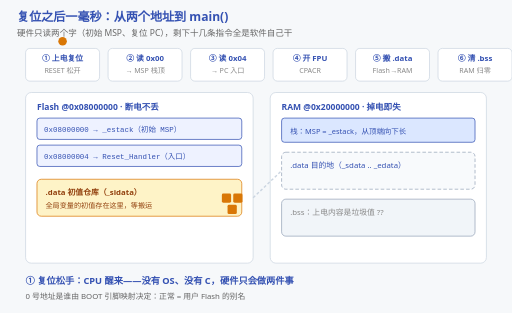
t = 0.00 s
t = 1.76 s: frame unchanged from t = 0.00 s, image omitted
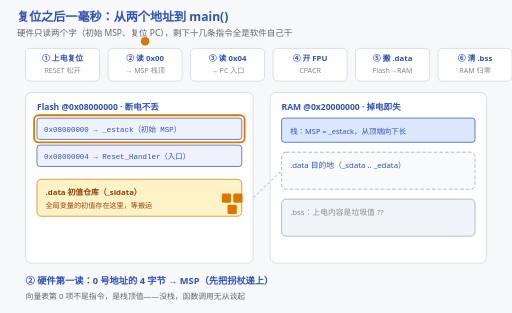
t = 3.51 s
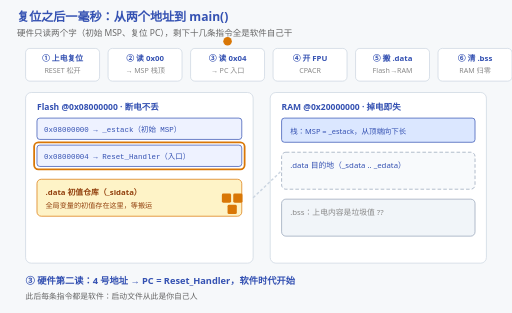
t = 5.27 s
t = 6.44 s: frame unchanged from t = 5.27 s, image omitted
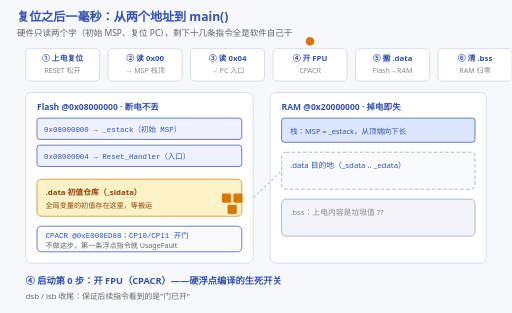
t = 8.19 s

The animated SVG that drew these frames (rendered in a browser with its animation timeline set to each time). Animation: 26 SMIL elements (animate=23,animateTransform=3); frames cover the first 8.19 s, repeats indefinitely.

<svg xmlns="http://www.w3.org/2000/svg" viewBox="0 0 720 440" font-family="'Segoe UI','Microsoft YaHei',sans-serif">
  <rect width="720" height="440" fill="#f6f8fa"/>
  <text x="24" y="30" font-size="17" font-weight="bold" fill="#3451b2">复位之后一毫秒：从两个地址到 main()</text>
  <text x="24" y="50" font-size="12" fill="#666">硬件只读两个字（初始 MSP、复位 PC），剩下十几条指令全是软件自己干</text>

  <!-- ===== 工序条：六站 ===== -->
  <g font-size="11" text-anchor="middle">
    <g fill="#ffffff" stroke="#cbd5e1">
      <rect x="36" y="68" width="104" height="46" rx="6"/><rect x="152" y="68" width="104" height="46" rx="6"/>
      <rect x="268" y="68" width="104" height="46" rx="6"/><rect x="384" y="68" width="104" height="46" rx="6"/>
      <rect x="500" y="68" width="104" height="46" rx="6"/><rect x="616" y="68" width="104" height="46" rx="6"/>
    </g>
    <g fill="#3451b2" font-weight="bold">
      <text x="88" y="86">① 上电复位</text><text x="204" y="86">② 读 0x00</text>
      <text x="320" y="86">③ 读 0x04</text><text x="436" y="86">④ 开 FPU</text>
      <text x="552" y="86">⑤ 搬 .data</text><text x="668" y="86">⑥ 清 .bss</text>
    </g>
    <g fill="#888" font-size="10">
      <text x="88" y="103">RESET 松开</text><text x="204" y="103">→ MSP 栈顶</text>
      <text x="320" y="103">→ PC 入口</text><text x="436" y="103">CPACR</text>
      <text x="552" y="103">Flash→RAM</text><text x="668" y="103">RAM 归零</text>
    </g>
  </g>

  <!-- 进度游标 -->
  <g transform="translate(88,58)">
    <animateTransform attributeName="transform" type="translate" calcMode="discrete"
      values="88 58;204 58;320 58;436 58;552 58;668 58;668 58;668 58" keyTimes="0;0.13;0.26;0.39;0.52;0.65;0.78;1" dur="18s" repeatCount="indefinite"/>
    <circle r="6" fill="#d97706"/>
  </g>

  <!-- ===== Flash 面板 ===== -->
  <rect x="36" y="130" width="320" height="240" fill="#ffffff" stroke="#cbd5e1" rx="8"/>
  <text x="52" y="154" font-size="12" font-weight="bold" fill="#3451b2">Flash @0x08000000 · 断电不丢</text>

  <rect x="52" y="166" width="288" height="30" fill="#eef2ff" stroke="#3451b2" rx="4"/>
  <text x="62" y="186" font-size="10.5" fill="#3451b2" font-family="Consolas,monospace">0x08000000 → _estack（初始 MSP）</text>
  <rect x="52" y="204" width="288" height="30" fill="#eef2ff" stroke="#3451b2" rx="4"/>
  <text x="62" y="224" font-size="10.5" fill="#3451b2" font-family="Consolas,monospace">0x08000004 → Reset_Handler（入口）</text>

  <!-- 两读高亮框 -->
  <rect x="48" y="162" width="296" height="38" fill="none" stroke="#d97706" stroke-width="2.5" rx="6" opacity="0">
    <animate attributeName="opacity" calcMode="discrete" values="0;1;1;0;0;0;0;0" keyTimes="0;0.13;0.26;0.39;0.52;0.65;0.78;1" dur="18s" repeatCount="indefinite"/>
    <animateTransform attributeName="transform" type="translate" calcMode="discrete"
      values="0 0;0 0;0 38;0 38;0 38;0 38;0 38;0 38" keyTimes="0;0.13;0.26;0.39;0.52;0.65;0.78;1" dur="18s" repeatCount="indefinite"/>
  </rect>

  <rect x="52" y="252" width="288" height="52" fill="#fef3c7" stroke="#d97706" rx="6"/>
  <text x="64" y="274" font-size="11" font-weight="bold" fill="#92400e">.data 初值仓库（_sidata）</text>
  <text x="64" y="292" font-size="10" fill="#92400e">全局变量的初值存在这里，等搬运</text>

  <g opacity="0">
    <animate attributeName="opacity" calcMode="discrete" values="0;0;0;1;1;1;1;1" keyTimes="0;0.13;0.26;0.39;0.52;0.65;0.78;1" dur="18s" repeatCount="indefinite"/>
    <rect x="52" y="318" width="288" height="36" fill="#f8fafc" stroke="#3451b2" rx="6"/>
    <text x="64" y="334" font-size="10.5" fill="#3451b2" font-family="Consolas,monospace">CPACR @0xE000ED88：CP10/CP11 开门</text>
    <text x="64" y="348" font-size="10" fill="#666">不做这步，第一条浮点指令就 UsageFault</text>
  </g>

  <!-- ===== RAM 面板 ===== -->
  <rect x="380" y="130" width="304" height="240" fill="#ffffff" stroke="#cbd5e1" rx="8"/>
  <text x="396" y="154" font-size="12" font-weight="bold" fill="#3451b2">RAM @0x20000000 · 掉电即失</text>

  <rect x="396" y="166" width="272" height="34" fill="#dbe7ff" stroke="#3451b2" rx="4"/>
  <text x="408" y="188" font-size="10.5" fill="#3451b2">栈：MSP = _estack，从顶端向下长</text>

  <rect x="396" y="214" width="272" height="52" fill="#f8fafc" stroke="#94a3b8" stroke-dasharray="5 3" rx="6">
    <animate attributeName="fill" calcMode="discrete" values="#f8fafc;#dcfce7;#dcfce7" keyTimes="0;0.65;1" dur="18s" repeatCount="indefinite"/>
    <animate attributeName="stroke" calcMode="discrete" values="#94a3b8;#3eaf7c;#3eaf7c" keyTimes="0;0.65;1" dur="18s" repeatCount="indefinite"/>
  </rect>
  <text x="408" y="236" font-size="11" fill="#3451b2">.data 目的地（_sdata .. _edata）</text>
  <g opacity="0">
    <animate attributeName="opacity" calcMode="discrete" values="0;1;1" keyTimes="0;0.65;1" dur="18s" repeatCount="indefinite"/>
    <text x="408" y="254" font-size="10" fill="#166534">搬完：初值生效，C 的承诺兑现</text>
  </g>

  <rect x="396" y="280" width="272" height="52" fill="#f1f5f9" stroke="#94a3b8" rx="6">
    <animate attributeName="fill" calcMode="discrete" values="#f1f5f9;#dcfce7;#dcfce7" keyTimes="0;0.78;1" dur="18s" repeatCount="indefinite"/>
  </rect>
  <g opacity="1">
    <animate attributeName="opacity" calcMode="discrete" values="1;0;0" keyTimes="0;0.78;1" dur="18s" repeatCount="indefinite"/>
    <text x="408" y="302" font-size="11" fill="#888">.bss：上电内容是垃圾值 ??</text>
  </g>
  <g opacity="0">
    <animate attributeName="opacity" calcMode="discrete" values="0;1;1" keyTimes="0;0.78;1" dur="18s" repeatCount="indefinite"/>
    <text x="408" y="302" font-size="11" fill="#166534">.bss 全部归 0（_sbss .. _ebss）</text>
    <text x="408" y="320" font-size="10" fill="#166534">不占 Flash——初值全是 0，现场清</text>
  </g>

  <!-- 搬运小方块 -->
  <path d="M356,278 L396,240" stroke="#cbd5e1" stroke-width="2" stroke-dasharray="4 3" fill="none">
    <animate attributeName="stroke" calcMode="discrete" values="#cbd5e1;#3eaf7c;#3eaf7c" keyTimes="0;0.52;1" dur="18s" repeatCount="indefinite"/>
  </path>
  <g fill="#d97706" transform="translate(0,0)">
    <animateTransform attributeName="transform" type="translate" calcMode="discrete"
      values="0 0;0 0;0 0;0 0;0 0;52 -40;52 -40;52 -40" keyTimes="0;0.13;0.26;0.39;0.52;0.65;0.78;1" dur="18s" repeatCount="indefinite"/>
    <rect x="312" y="272" width="13" height="13" rx="2"/>
    <rect x="328" y="272" width="13" height="13" rx="2"/>
    <rect x="320" y="288" width="13" height="13" rx="2"/>
  </g>

  <!-- ===== 阶段字幕 ===== -->
  <g font-size="13" font-weight="bold" fill="#3451b2">
    <g opacity="1"><animate attributeName="opacity" calcMode="discrete" values="1;0;0;0;0;0;0;0" keyTimes="0;0.13;0.26;0.39;0.52;0.65;0.78;1" dur="18s" repeatCount="indefinite"/>
      <text x="36" y="400">① 复位松手：CPU 醒来——没有 OS、没有 C，硬件只会做两件事</text></g>
    <g opacity="0"><animate attributeName="opacity" calcMode="discrete" values="0;1;0;0;0;0;0;0" keyTimes="0;0.13;0.26;0.39;0.52;0.65;0.78;1" dur="18s" repeatCount="indefinite"/>
      <text x="36" y="400">② 硬件第一读：0 号地址的 4 字节 → MSP（先把拐杖递上）</text></g>
    <g opacity="0"><animate attributeName="opacity" calcMode="discrete" values="0;0;1;0;0;0;0;0" keyTimes="0;0.13;0.26;0.39;0.52;0.65;0.78;1" dur="18s" repeatCount="indefinite"/>
      <text x="36" y="400">③ 硬件第二读：4 号地址 → PC = Reset_Handler，软件时代开始</text></g>
    <g opacity="0"><animate attributeName="opacity" calcMode="discrete" values="0;0;0;1;0;0;0;0" keyTimes="0;0.13;0.26;0.39;0.52;0.65;0.78;1" dur="18s" repeatCount="indefinite"/>
      <text x="36" y="400">④ 启动第 0 步：开 FPU（CPACR）——硬浮点编译的生死开关</text></g>
    <g opacity="0"><animate attributeName="opacity" calcMode="discrete" values="0;0;0;0;1;0;0;0" keyTimes="0;0.13;0.26;0.39;0.52;0.65;0.78;1" dur="18s" repeatCount="indefinite"/>
      <text x="36" y="400">⑤ 搬 .data：初值从 Flash 搬进 RAM——"天生有初值"的真相</text></g>
    <g opacity="0"><animate attributeName="opacity" calcMode="discrete" values="0;0;0;0;0;1;0;0" keyTimes="0;0.13;0.26;0.39;0.52;0.65;0.78;1" dur="18s" repeatCount="indefinite"/>
      <text x="36" y="400">⑥ 清 .bss：没写初值的一律归零——C 标准替你承诺</text></g>
    <g opacity="0"><animate attributeName="opacity" calcMode="discrete" values="0;0;0;0;0;0;1;1" keyTimes="0;0.13;0.26;0.39;0.52;0.65;0.78;1" dur="18s" repeatCount="indefinite"/>
      <text x="36" y="400">⑦ bl main：C 世界开门营业（main 敢 return 就进死循环）</text></g>
  </g>
  <g font-size="11" fill="#666">
    <g opacity="1"><animate attributeName="opacity" calcMode="discrete" values="1;0;0;0;0;0;0;0" keyTimes="0;0.13;0.26;0.39;0.52;0.65;0.78;1" dur="18s" repeatCount="indefinite"/>
      <text x="36" y="420">0 号地址是谁由 BOOT 引脚映射决定：正常 = 用户 Flash 的别名</text></g>
    <g opacity="0"><animate attributeName="opacity" calcMode="discrete" values="0;1;0;0;0;0;0;0" keyTimes="0;0.13;0.26;0.39;0.52;0.65;0.78;1" dur="18s" repeatCount="indefinite"/>
      <text x="36" y="420">向量表第 0 项不是指令，是栈顶值——没栈，函数调用无从谈起</text></g>
    <g opacity="0"><animate attributeName="opacity" calcMode="discrete" values="0;0;1;0;0;0;0;0" keyTimes="0;0.13;0.26;0.39;0.52;0.65;0.78;1" dur="18s" repeatCount="indefinite"/>
      <text x="36" y="420">此后每条指令都是软件：启动文件从此是你自己人</text></g>
    <g opacity="0"><animate attributeName="opacity" calcMode="discrete" values="0;0;0;1;0;0;0;0" keyTimes="0;0.13;0.26;0.39;0.52;0.65;0.78;1" dur="18s" repeatCount="indefinite"/>
      <text x="36" y="420">dsb / isb 收尾：保证后续指令看到的是"门已开"</text></g>
    <g opacity="0"><animate attributeName="opacity" calcMode="discrete" values="0;0;0;0;1;0;0;0" keyTimes="0;0.13;0.26;0.39;0.52;0.65;0.78;1" dur="18s" repeatCount="indefinite"/>
      <text x="36" y="420">逐指令：ldr 读 Flash → str 写 RAM → 偏移 +4 → 没到尾就循环</text></g>
    <g opacity="0"><animate attributeName="opacity" calcMode="discrete" values="0;0;0;0;0;1;0;0" keyTimes="0;0.13;0.26;0.39;0.52;0.65;0.78;1" dur="18s" repeatCount="indefinite"/>
      <text x="36" y="420">漏掉这步：全局变量全是随机垃圾，bug 玄学到怀疑人生</text></g>
    <g opacity="0"><animate attributeName="opacity" calcMode="discrete" values="0;0;0;0;0;0;1;1" keyTimes="0;0.13;0.26;0.39;0.52;0.65;0.78;1" dur="18s" repeatCount="indefinite"/>
      <text x="36" y="420">全程十几条指令、微秒级跑完——按一下复位键，再看一遍 →</text></g>
  </g>
</svg>
